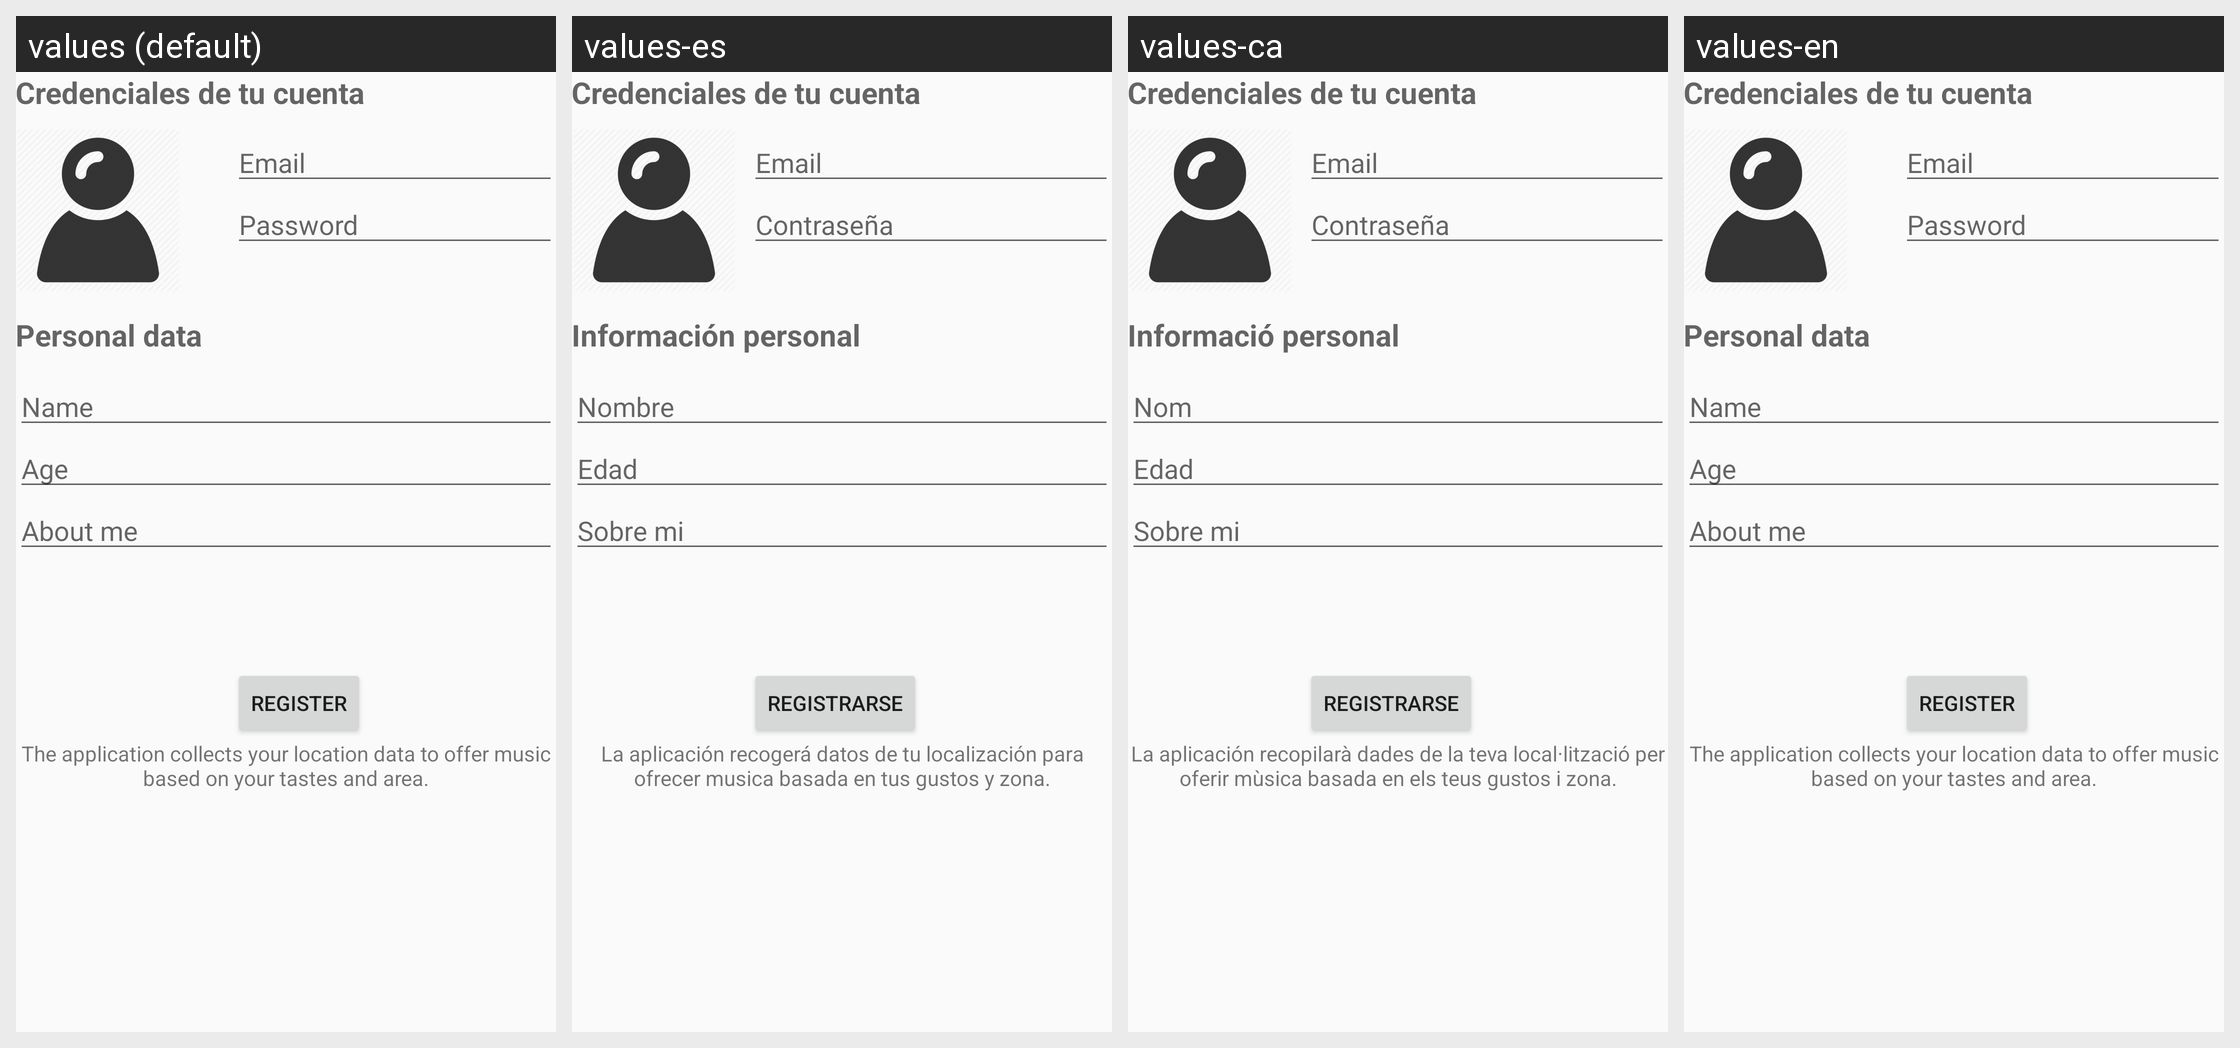

Translations of the strings shown on this Android screen, per locale in the grid:
Android screen res/layout/content_register.xml rendered under 4 locales, left to right: values (default), values-es, values-ca, values-en. Device: Nexus 5 (rendered at 1080×1920; each locale shown at half size, 540×960, under a caption strip naming it); theme AppTheme.
Strings drawn on this screen, with the default value and each locale's value (text and hints the layout hard-codes, and strings that could not be matched under every locale, appear in the picture but are not listed):

register_contrasenya
  values: Password
  values-es: Contraseña
  values-ca: Contraseña
  values-en: Password

register_email
  values: Email
  values-es: Email
  values-ca: Email
  values-en: Email

register_button_register
  values: Register
  values-es: Registrarse
  values-ca: Registrarse
  values-en: Register

register_info
  values: Personal data
  values-es: Información personal
  values-ca: Informació personal
  values-en: Personal data

register_about
  values: About me
  values-es: Sobre mi
  values-ca: Sobre mi
  values-en: About me

register_edad
  values: Age
  values-es: Edad
  values-ca: Edad
  values-en: Age

register_nombre
  values: Name
  values-es: Nombre
  values-ca: Nom
  values-en: Name

register_info_button
  values: The application collects your location data to offer music based on your tastes and area.
  values-es: La aplicación recogerá datos de tu localización para ofrecer musica basada en tus gustos y zona.
  values-ca: La aplicación recopilarà dades de la teva local·lització per oferir mùsica basada en els teus gustos i zona.
  values-en: The application collects your location data to offer music based on your tastes and area.
